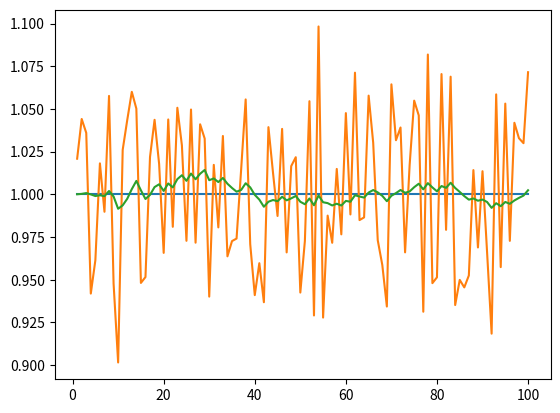

Here is the Python script that generated this plot:
import numpy as np
import matplotlib.pyplot as plt
import random
# 定义样本数为100
samples_num = 100

# 定义基准值为1
standard = 1

# 定义初始状态的X
X = np.matrix([[1], [0]])

# 定义初始状态的协方差矩阵P
P = np.eye(2)

# 定义状态转移矩阵F（或者A）,F[1][3]和F[2][4]为时间t，假设的是每分钟采样一次，故值定为1
t = 1
F = np.matrix([[1, t],
               [0, 1]])

# 定义观测矩阵H
H = np.matrix([1, 0])

# 定义过程激励噪声协方差Q
Q = np.matrix([[0.001, 0],
               [0, 0.001]])

# 定义观测噪声协方差R
R = np.matrix([1000])

def drawBasicLine():
    # 先画出水平运动的一条标准直线
    x = np.linspace(standard, 100, samples_num)
    y = 1 + 0 * x
    plt.plot(x, y, label='origin_line')
    return x, y

# 利用random库添加符合高斯分布的噪声
def addGaussianNoise(x, y):
    # sigma为高斯分布的方差
    sigma = 0.04
    for i in range(len(x)):
        # 0为高斯分布的均值
        while True:
            noise = random.gauss(0, sigma)
            # 控制噪声在基准值的1%到10%之间
            if standard * 0.01 <= abs(noise) <= standard * 0.1:
                y[i] += noise
                break
    plt.plot(x, y, label='add_Gaussian_noise')

def KalmanFiltering(f_mat, p_mat, q_mat, x_mat, h_mat, r_mat, x, y):
    # 进行预测
    y_list = []
    # 初始化均方误差MSE为0
    mse = 0
    for i in range(samples_num):
        y_predict = np.dot(f_mat, x_mat)
        p_predict = np.dot(np.dot(f_mat, p_mat), f_mat.T) + q_mat
        k = np.dot(p_predict, h_mat.T) / (np.dot(np.dot(h_mat, p_predict), h_mat.T) + r_mat)
        x_mat = y_predict + np.dot(k, (y[i] - np.dot(h_mat, y_predict)))
        p_mat = p_predict - np.dot(np.dot(k, h_mat), p_predict)
        y_list.append(x_mat[0, 0])
    plt.plot(x, y_list)
    # 计算MSE
    for i in range(samples_num):
        mse += pow(y_list[i] - y[i], 2)/samples_num
    print('MSE = {}'.format(mse))


if __name__ == '__main__':
    x_, y_ = drawBasicLine()
    addGaussianNoise(x_, y_)
    KalmanFiltering(F, P, Q, X, H, R, x_, y_)
    plt.savefig('./run.png')
    plt.show()